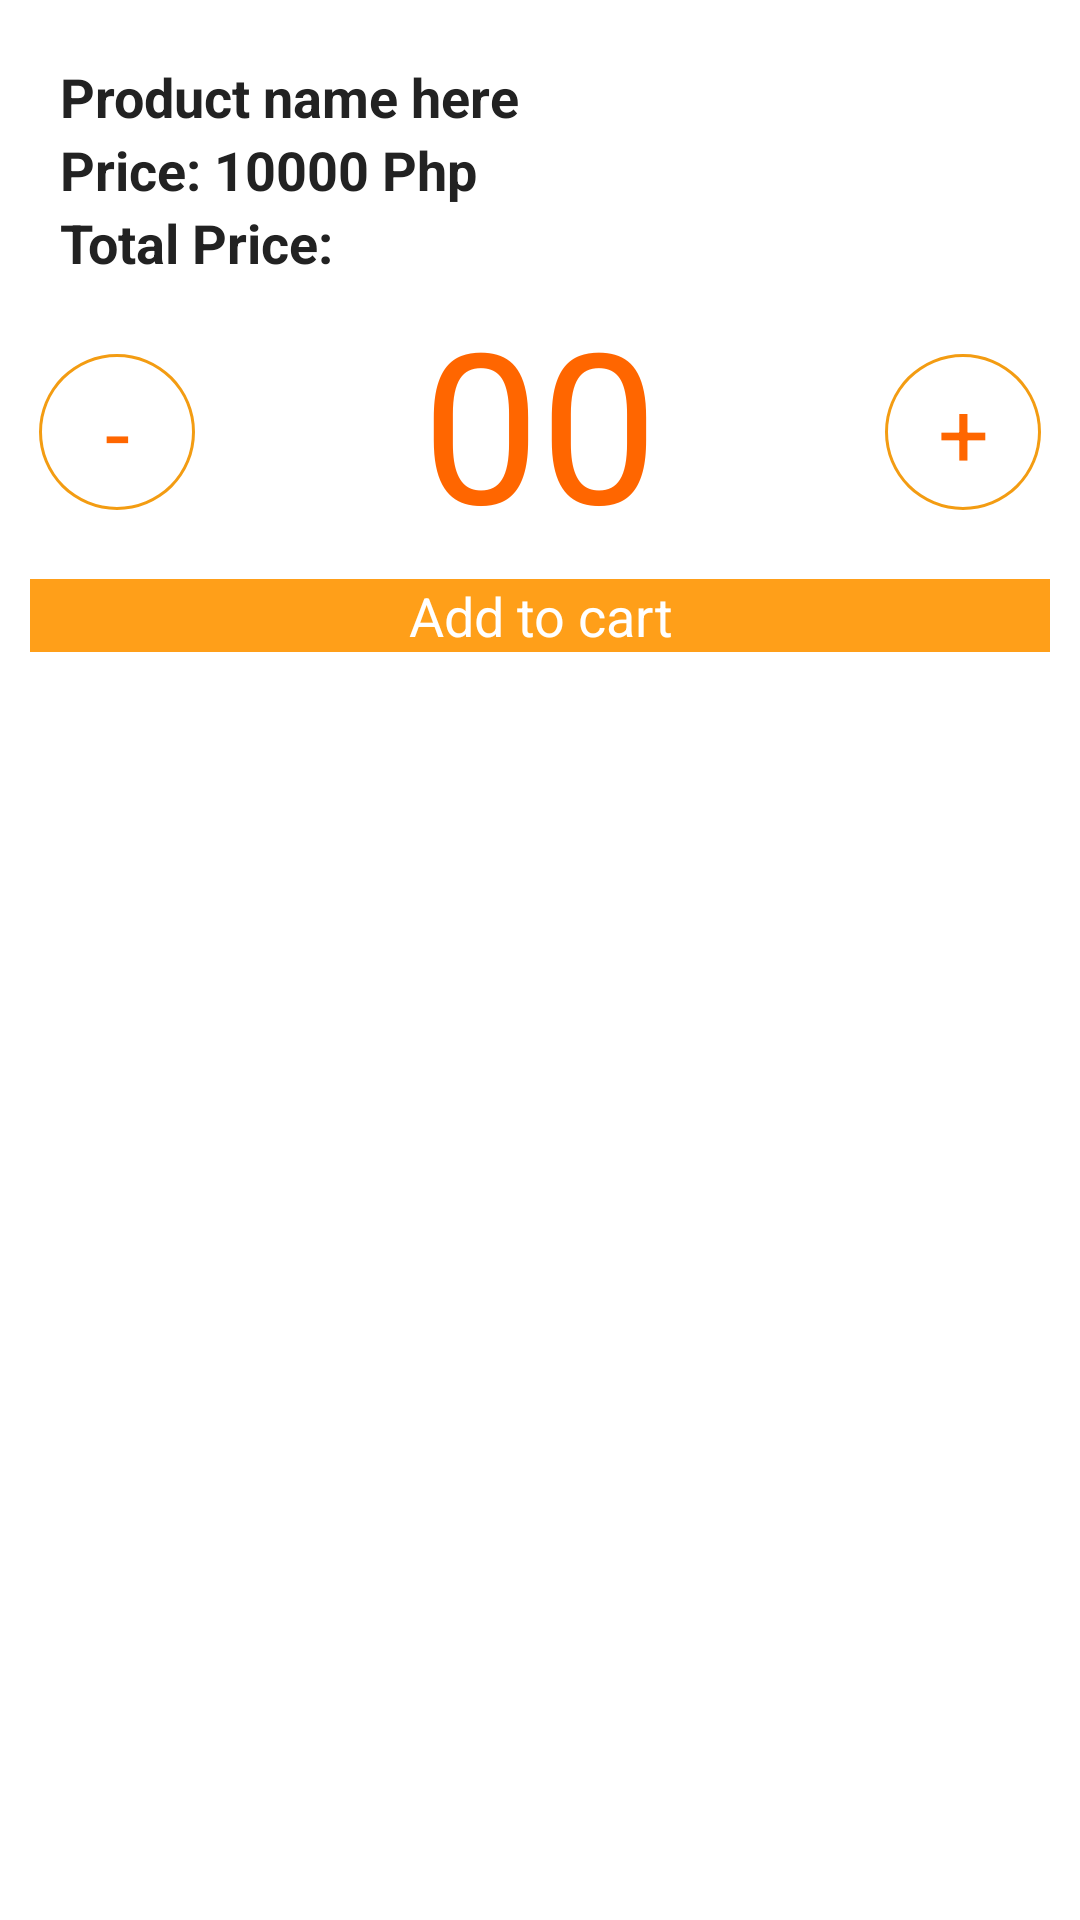

This screen was rendered from an Android layout file. Write that file and the resources it references.
<!-- AndroidManifest.xml: application theme AppTheme -->
<!-- res/layout/addtocart_dialog.xml -->
<?xml version="1.0" encoding="utf-8"?>

<LinearLayout xmlns:android="http://schemas.android.com/apk/res/android"
    android:id="@+id/pickerlinear"
    android:layout_width="match_parent"
    android:layout_height="wrap_content"
    android:orientation="vertical"
    android:padding="10dp" >

    <LinearLayout
        android:layout_width="match_parent"
        android:layout_height="wrap_content"
        android:orientation="horizontal"
        android:paddingBottom="10dp"
        android:paddingTop="10dp" >

        <LinearLayout
            android:layout_width="match_parent"
            android:layout_height="match_parent"
            android:gravity="center_vertical"
            android:orientation="vertical" >

            <TextView
                android:id="@+id/dialog_product_name"
                android:layout_width="wrap_content"
                android:layout_height="wrap_content"
                android:layout_marginLeft="10dp"
                android:text="Product name here"
                android:textAppearance="?android:attr/textAppearanceMedium"
                android:textColor="@color/MRCHNDSR_DARKTEXT"
                android:textSize="18sp"
                android:textStyle="bold" />

            <TextView
                android:id="@+id/dialog_product_price"
                android:layout_width="wrap_content"
                android:layout_height="wrap_content"
                android:layout_marginLeft="10dp"
                android:text="Price: 10000 Php"
                android:textAppearance="?android:attr/textAppearanceMedium"
                android:textColor="@color/MRCHNDSR_DARKTEXT"
                android:textSize="18sp"
                android:textStyle="bold" />

            <TextView
                android:id="@+id/dialog_total_price"
                android:layout_width="wrap_content"
                android:layout_height="wrap_content"
                android:layout_marginLeft="10dp"
                android:text="Total Price:"
                android:textAppearance="?android:attr/textAppearanceMedium"
                android:textColor="@color/MRCHNDSR_DARKTEXT"
                android:textSize="18sp"
                android:textStyle="bold" />
        </LinearLayout>
    </LinearLayout>

    <RelativeLayout
        android:layout_width="match_parent"
        android:layout_height="wrap_content" >

        <TextView
            android:id="@+id/quantity_subtract"
            android:layout_width="58dp"
            android:layout_height="58dp"
            android:layout_alignParentLeft="true"
            android:layout_centerVertical="true"
            android:background="@drawable/plus_button_selector"
            android:clickable="true"
            android:gravity="center_vertical|center_horizontal"
            android:text="-"
            android:textColor="@color/RedOrange"
            android:textSize="30sp" />

        <TextView
            android:id="@+id/quantity_text"
            android:layout_width="wrap_content"
            android:layout_height="wrap_content"
            android:layout_alignParentTop="true"
            android:layout_centerHorizontal="true"
            android:layout_centerVertical="true"
            android:editable="false"
            android:includeFontPadding="false"
            android:text="00"
            android:textColor="@color/RedOrange"
            android:textSize="70sp" >
        </TextView>

        <TextView
            android:id="@+id/quantity_add"
            android:layout_width="58dp"
            android:layout_height="58dp"
            android:layout_alignParentRight="true"
            android:layout_centerVertical="true"
            android:background="@drawable/plus_button_selector"
            android:clickable="true"
            android:gravity="center_vertical|center_horizontal"
            android:text="+"
            android:textColor="@color/RedOrange"
            android:textSize="30sp" />
    </RelativeLayout>

    <Button
        android:id="@+id/dialog_selectproduct"
        android:layout_width="match_parent"
        android:layout_height="wrap_content"
        android:layout_marginBottom="8dp"
        android:layout_marginTop="8dp"
        android:background="@drawable/login_button_selector"
        android:text="Add to cart"
        android:textColor="@color/White"
        android:textSize="18sp" />

</LinearLayout>
<!-- resources referenced by this layout -->
<resources>
  <color name="MRCHNDSR_DARKTEXT">#FF222222</color>
  <color name="RedOrange">#FF6600</color>
  <color name="White">#FFFFFF</color>
  <!-- drawable login_button_selector (drawable) -->
  <selector xmlns:android="http://schemas.android.com/apk/res/android">
  
      <item android:drawable="@color/MRCHNDSR_ORANGE80" android:state_focused="true" android:state_pressed="true"/>
      <item android:drawable="@color/MRCHNDSR_ORANGE80" android:state_focused="false" android:state_pressed="true"/>
      <item android:drawable="@color/MRCHNDSR_ORANGE90" android:state_focused="false" android:state_pressed="false"/>
  
  </selector>
  <!-- drawable plus_button_selector (drawable) -->
  <selector xmlns:android="http://schemas.android.com/apk/res/android">
  
      <item android:drawable="@drawable/circle_hollow_clicked" android:state_focused="true" android:state_pressed="true"/>
      <item android:drawable="@drawable/circle_hollow_clicked" android:state_focused="false" android:state_pressed="true"/>
      <item android:drawable="@drawable/circle_hollow" android:state_focused="false" android:state_pressed="false"/>
  
  </selector>
  <style name="AppTheme" parent="AppBaseTheme">
          
      </style>
  <color name="MRCHNDSR_ORANGE80">#CCFF9500</color>
  <color name="MRCHNDSR_ORANGE90">#E6FF9500</color>
  <!-- drawable circle_hollow_clicked (drawable) -->
  <?xml version="1.0" encoding="utf-8"?>
  
  <shape xmlns:android="http://schemas.android.com/apk/res/android"
      android:innerRadius="25dp"
      android:shape="ring"
      android:thickness="1dp"
      android:useLevel="false" >
  	
      <solid android:color="@color/Red" />
  
  </shape>
  <!-- drawable circle_hollow (drawable) -->
  <?xml version="1.0" encoding="utf-8"?>
  
  <shape xmlns:android="http://schemas.android.com/apk/res/android"
      android:innerRadius="25dp"
      android:shape="ring"
      android:thickness="1dp"
      android:useLevel="false" >
  
      <solid android:color="@color/Orange" />
  
  </shape>
  <style name="AppBaseTheme" parent="android:Theme.Light">
          
      </style>
  <color name="Red">#FF0000</color>
  <color name="Orange">#F39C12</color>
</resources>
